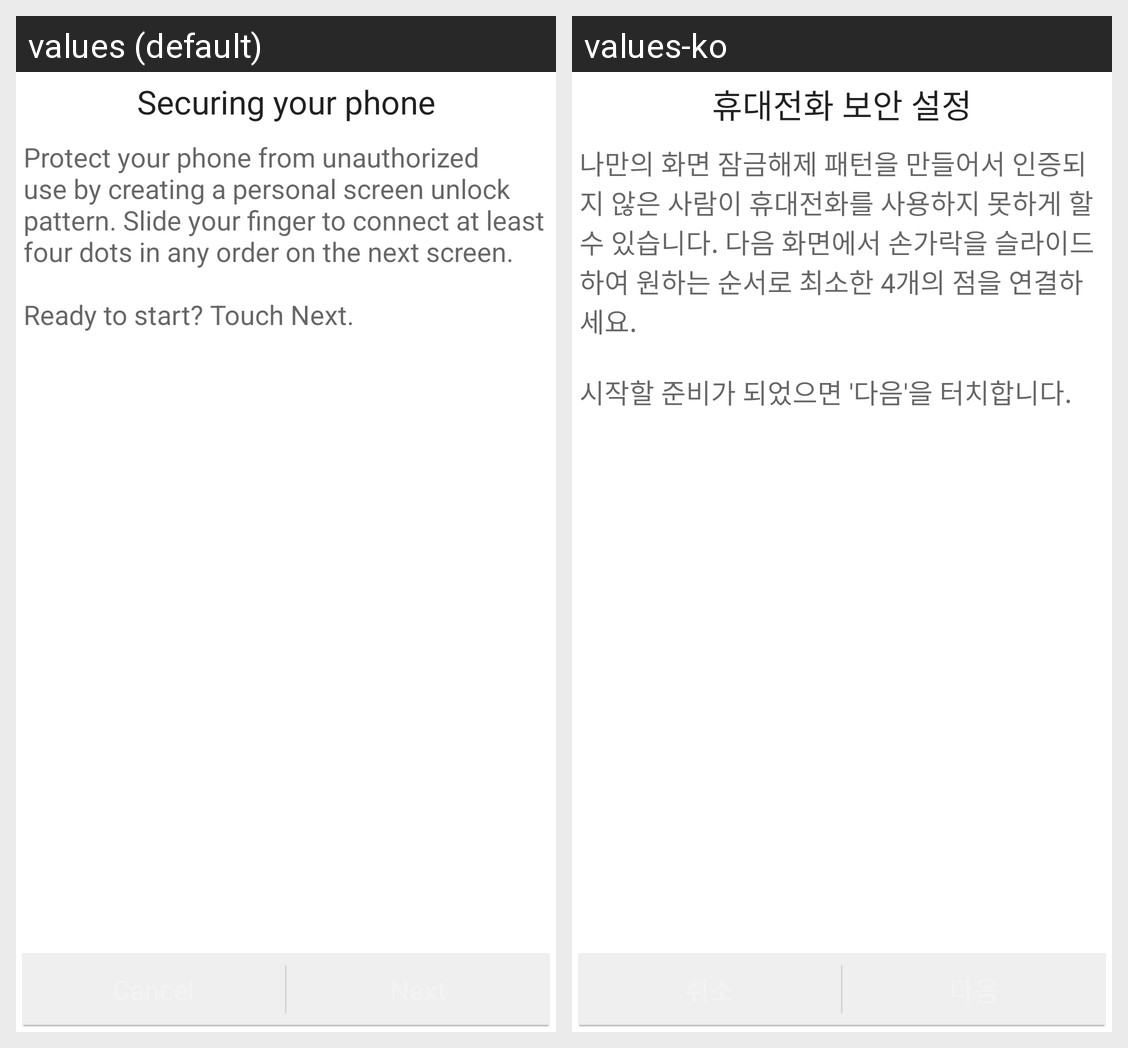

This grid shows one Android layout under two languages. Give, for every string resource on the screen, its name, the default text and each shown locale's text.
Android screen res/layout/choose_lock_pattern_tutorial.xml rendered under 2 locales, left to right: values (default), values-ko. Device: Nexus 5 (rendered at 1080×1920; each locale shown at half size, 540×960, under a caption strip naming it); theme Theme.MaterialComponents.DayNight.NoActionBar.
Strings drawn on this screen, with the default value and each locale's value (text and hints the layout hard-codes, and strings that could not be matched under every locale, appear in the picture but are not listed):

lock_title
  values: Securing your phone
  values-ko: 휴대전화 보안 설정

lock_intro_message
  values: Protect your phone from unauthorized use by creating a personal screen unlock pattern. Slide your finger to connect at least four dots in any order on the next screen. 
      
      Ready to start? Touch Next.
  values-ko: 나만의 화면 잠금해제 패턴을 만들어서 인증되지 않은 사람이 휴대전화를 사용하지 못하게 할 수 있습니다. 다음 화면에서 손가락을 슬라이드하여 원하는 순서로 최소한 4개의 점을 연결하세요. 
      
      시작할 준비가 되었으면 '다음'을 터치합니다.
